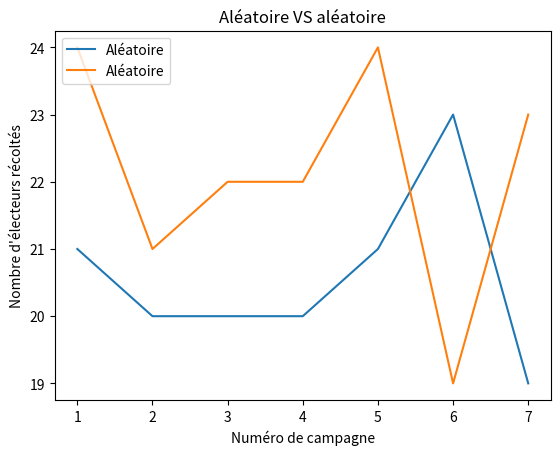

Reproduce this figure in Python. (Note: this script raises an exception after producing the figure.)
import matplotlib.pyplot as plt

# Les campagnes se font sur 14 jours et il y a 7 campagnes
y = [1, 2, 3, 4, 5, 6, 7]

# aleatoire vs aleatoire
AVA1 = [21, 20, 20, 20, 21, 23, 19]
AVA2 = [24, 21, 22, 22, 24, 19, 23]
plt.plot(y, AVA1, label = "Aléatoire")
plt.plot(y, AVA2, label = "Aléatoire")
plt.legend(loc = "upper left")
plt.xlabel("Numéro de campagne")
plt.ylabel("Nombre d'électeurs récoltés")
plt.title("Aléatoire VS aléatoire")
plt.savefig("../docs/resultats/aleatoireVSaleatoire.jpg")
plt.show()

# aleatoire vs tetu
AVT1 = [19, 22, 17, 33, 26, 24, 22]
AVT2 = [17, 20, 25, 15, 21, 19, 24]
plt.plot(y, AVT1, label = "Aléatoire")
plt.plot(y, AVT2, label = "Tetu")
plt.legend(loc = "upper left")
plt.xlabel("Numéro de campagne")
plt.ylabel("Nombre d'électeurs récoltés")
plt.title("Aléatoire VS Tétu")
plt.savefig("../docs/resultats/aleatoireVStetu.jpg")
plt.show()

# aleatoire vs stochastique
AVS1 = [22, 21, 26, 19, 20, 21, 21]
AVS2 = [24, 23, 20, 26, 25, 21, 22]
plt.plot(y, AVS1, label = "Aléatoire")
plt.plot(y, AVS2, label = "Stochastique")
plt.legend(loc = "upper left")
plt.xlabel("Numéro de campagne")
plt.ylabel("Nombre d'électeurs récoltés")
plt.title("Aléatoire VS Stochastique")
plt.savefig("../docs/resultats/aleatoireVSstochastique.jpg")
plt.show()

# aleatoire vs meilleure reponse
AVMR1 = [27, 27, 21, 25, 21, 26, 24]
AVMR2 = [31, 31, 34, 33, 35, 30, 29]
plt.plot(y, AVMR1, label = "Aléatoire")
plt.plot(y, AVMR2, label = "Meilleure réponse")
plt.legend(loc = "upper left")
plt.xlabel("Numéro de campagne")
plt.ylabel("Nombre d'électeurs récoltés")
plt.title("Aléatoire VS Meilleure réponse")
plt.savefig("../docs/resultats/aleatoireVSmr.jpg")
plt.show()

# aleatoire vs fictitious play
AVF1 = [20, 20, 23, 25, 23, 19, 23]
AVF2 = [22, 23, 22, 24, 19, 22, 23]
plt.plot(y, AVF1, label = "Aléatoire")
plt.plot(y, AVF2, label = "Fictitious play")
plt.legend(loc = "upper left")
plt.xlabel("Numéro de campagne")
plt.ylabel("Nombre d'électeurs récoltés")
plt.title("Aléatoire VS Fictitious play")
plt.savefig("../docs/resultats/aleatoireVSfictitious.jpg")
plt.show()


# tetu vs tetu
TVT1 = [14, 28, 14, 14, 14, 0, 14]
TVT2 = [14, 28, 14, 14, 28, 0, 14]
plt.plot(y, TVT1, label = "Tétu")
plt.plot(y, TVT2, label = "Tétu")
plt.legend(loc = "upper left")
plt.xlabel("Numéro de campagne")
plt.ylabel("Nombre d'électeurs récoltés")
plt.title("Tétu VS Tétu")
plt.savefig("../docs/resultats/tetuVStetu.jpg")
plt.show()

# tetu vs stochastique
TVS1 = [28, 17, 14, 14, 16, 14, 15]
TVS2 = [28, 28, 28, 28, 26, 28, 26]
plt.plot(y, TVS1, label = "Tétu")
plt.plot(y, TVS2, label = "Stochastique")
plt.legend(loc = "upper left")
plt.xlabel("Numéro de campagne")
plt.ylabel("Nombre d'électeurs récoltés")
plt.title("Tétu VS Stochastique")
plt.savefig("../docs/resultats/tetuVSstochastique.jpg")
plt.show()

# tetu vs meilleure reponse
TVMR1 = [14, 28, 15, 27, 28, 14, 27]
TVMR2 = [40, 41, 54, 40, 41, 54, 41]
plt.plot(y, TVMR1, label = "Tétu")
plt.plot(y, TVMR2, label = "Meilleure réponse")
plt.legend(loc = "upper left")
plt.xlabel("Numéro de campagne")
plt.ylabel("Nombre d'électeurs récoltés")
plt.title("Tétu VS Meilleure réponse")
plt.savefig("../docs/resultats/tetuVSmr.jpg")
plt.show()

# tetu vs fictitious play
TVF1 = [28, 15, 14, 14, 15, 14, 15]
TVF2 = [27, 28, 15, 19, 27, 28, 41]
plt.plot(y, TVF1, label = "Tétu")
plt.plot(y, TVF2, label = "Fictitious play")
plt.legend(loc = "upper left")
plt.xlabel("Numéro de campagne")
plt.ylabel("Nombre d'électeurs récoltés")
plt.title("Tétu VS Fictitious play")
plt.savefig("../docs/resultats/tetuVSfictitious.jpg")
plt.show()


# stochastique vs stochastique
SVS1 = [18, 17, 17, 20, 19, 19, 18]
SVS2 = [20, 18, 15, 18, 21, 18, 21]
plt.plot(y, SVS1, label = "Stochastique")
plt.plot(y, SVS2, label = "Stochastique")
plt.legend(loc = "upper left")
plt.xlabel("Numéro de campagne")
plt.ylabel("Nombre d'électeurs récoltés")
plt.title("Stochastique VS Stochastique")
plt.savefig("../docs/resultats/stochastiqueVSstochastique.jpg")
plt.show()

# stochastique vs meilleure reponse
SVMR1 = [28, 25, 24, 28, 24, 28, 25]
SVMR2 = [34, 35, 33, 34, 31, 31, 33]
plt.plot(y, SVMR1, label = "Stochastique")
plt.plot(y, SVMR2, label = "Meilleure réponse")
plt.legend(loc = "upper left")
plt.xlabel("Numéro de campagne")
plt.ylabel("Nombre d'électeurs récoltés")
plt.title("Stochastique VS Meilleure réponse")
plt.savefig("../docs/resultats/stochastiqueVSmr.jpg")
plt.show()

# stochastique vs fictitious play
SVF1 = [21, 21, 25, 22, 24, 25, 22]
SVF2 = [23, 22, 23, 26, 23, 19, 20]
plt.plot(y, SVF1, label = "Stochastique")
plt.plot(y, SVF2, label = "Fictitious play")
plt.legend(loc = "upper left")
plt.xlabel("Numéro de campagne")
plt.ylabel("Nombre d'électeurs récoltés")
plt.title("Stochastique VS Fictitious play")
plt.savefig("../docs/resultats/stochastiqueVSfictitious.jpg")
plt.show()


# meilleure reponse vs meilleure reponse
MRVMR1 = [2, 5, 3, 4, 4, 6, 5]
MRVMR2 = [2, 6, 2, 4, 3, 5, 6]
plt.plot(y, MRVMR1, label = "Meilleure réponse")
plt.plot(y, MRVMR2, label = "Meilleure réponse")
plt.legend(loc = "upper left")
plt.xlabel("Numéro de campagne")
plt.ylabel("Nombre d'électeurs récoltés")
plt.title("Meilleure réponse VS Meilleure réponse")
plt.savefig("../docs/resultats/mrVSmr.jpg")
plt.show()

# meilleure reponse vs fictitious play
MRVF1 = [18, 19, 19, 18, 18, 20, 18]
MRVF2 = [48, 49, 48, 50, 50, 49, 50]
plt.plot(y, SVF1, label = "Meilleure réponse")
plt.plot(y, SVF2, label = "Fictitious play")
plt.legend(loc = "upper left")
plt.xlabel("Numéro de campagne")
plt.ylabel("Nombre d'électeurs récoltés")
plt.title("Meilleure réponse VS Fictitious play")
plt.savefig("../docs/resultats/mrVSfictitious.jpg")
plt.show()


# fictitious play vs fictitious play
FVF1 = [20, 24, 21, 22, 22, 22, 17]
FVF2 = [17, 27, 28, 16, 20, 20, 25]
plt.plot(y, FVF1, label = "Fictitious play")
plt.plot(y, FVF2, label = "Fictitious play")
plt.legend(loc = "upper left")
plt.xlabel("Numéro de campagne")
plt.ylabel("Nombre d'électeurs récoltés")
plt.title("Fictitious play VS Fictitious play")
plt.savefig("../docs/resultats/fictitiousVSfictitious.jpg")
plt.show()